Labelled photos from "V231", an image-classification folder in JuliaQuero/img_dataset. The possible labels are: backdoor malware, PUP, packed malware, trojan malware, worm malware.

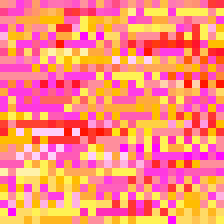
Label: backdoor malware

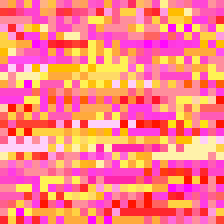
Label: worm malware

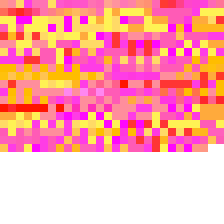
Label: PUP

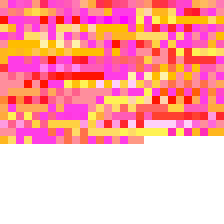
Label: trojan malware

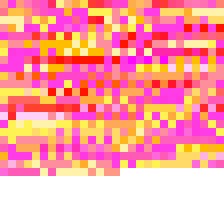
Label: trojan malware

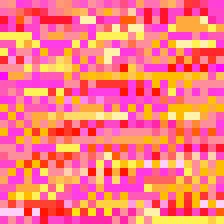
Label: PUP
